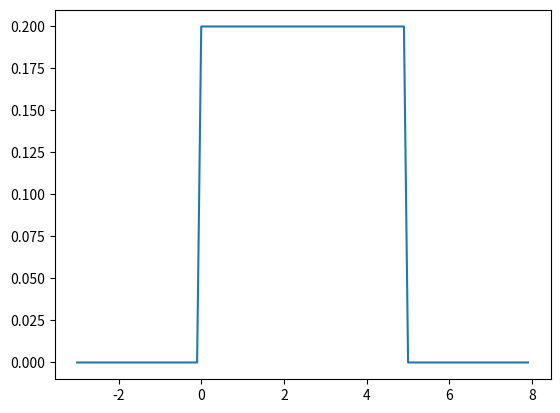

Generate this figure with matplotlib:
#
# 
#Uniform Distribution describes an experiment where there is an random outcome that lies between certain bounds. The bounds of the outcome are defined by the parameters, a and b, which are the minimum and maximum values. All intervals of the same length on the distribution has equal probability.
#
#The probability density function (pdf) of uniform distribution is defined as:
#
#Uniform Distribution
#Where, a and b are lower and upper boundaries of output interval respectively.
#
#An uniform distribution has mean (a+b)/2 and variance (b-a)2/12.
#
#
#
# 
#
#The cumulative distribution function (cdf) evaluated at x, is the probability that the random
# variable (X) will take a value less than or equal to x. The cdf of uniform distribution is defined as:
#Uniform Distribution
#The scipy.stats.uniform contains all the methods required to generate and work with an uniform distribution. 
#The most frequently methods are mentioned below:

#Syntax
#scipy.stats.uniform.pdf(x, loc=0, scale=1)
#scipy.stats.uniform.cdf(x, loc=0, scale=1)
#scipy.stats.uniform.ppf(q, loc=0, scale=1)
#scipy.stats.uniform.rvs(loc=0, scale=1, size=1)
#Parameters
#x	Required. Specify float or array_like of floats representing random variable.
#q	Required. Specify float or array_like of floats representing probabilities.
#loc	Optional. Specify lower boundary of the output interval. Default is 0.0.
#scale	Optional. Specify scale of the output. Upper boundary of the output interval will be (loc + scale). Must be non-negative. 
#Default is 1.0.
#size	Optional. Specify output shape.

#uniform.pdf()
#The uniform.pdf() function measures probability density function (pdf) of the distribution.

from scipy.stats import uniform
import matplotlib.pyplot as plt
import numpy as np

#creating an array of values between
#-3 to 8 with a difference of 0.1
x = np.arange(-3, 8, 0.1)
   
y = uniform.pdf(x, 0, 5)
   
plt.plot(x, y) 
plt.show()